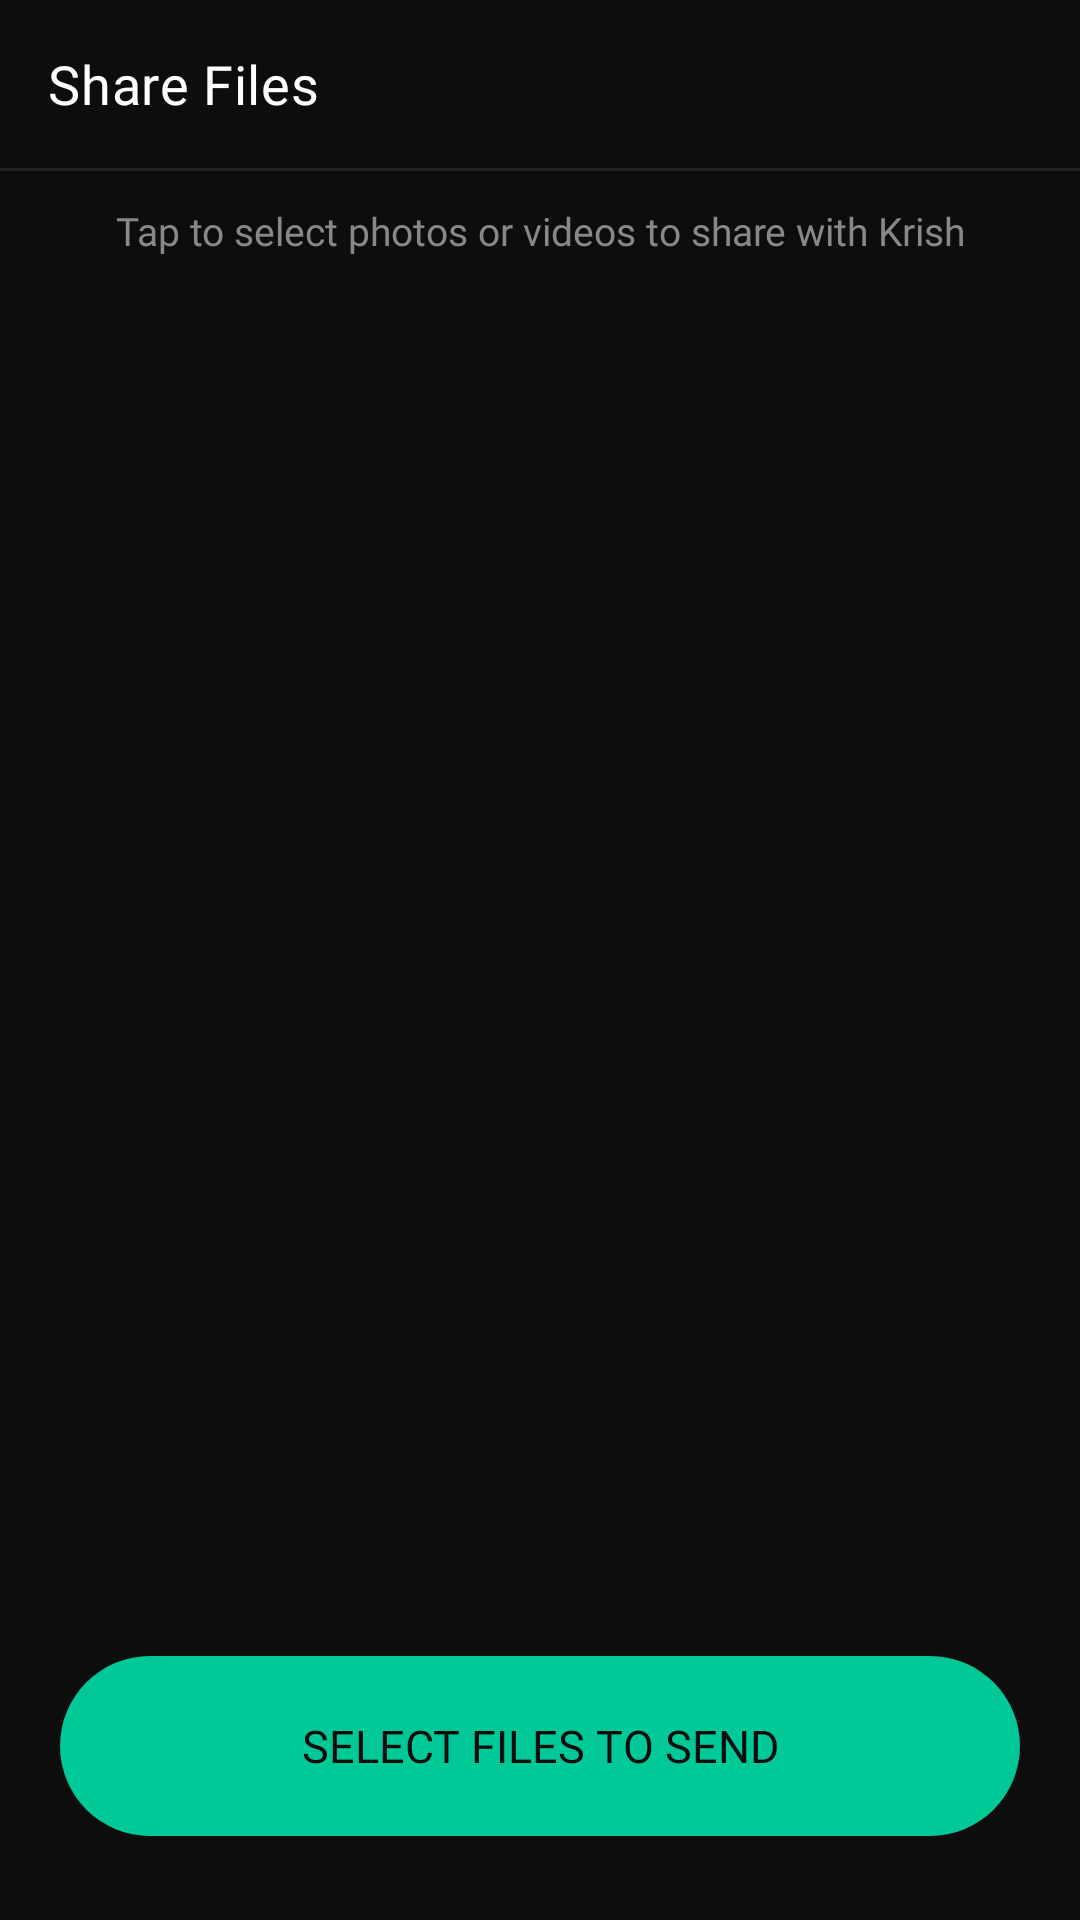

This screen was rendered from an Android layout file. Write that file and the resources it references.
<!-- AndroidManifest.xml: application theme Theme.ChitraAI -->
<!-- res/layout/activity_gallery.xml -->
<?xml version="1.0" encoding="utf-8"?>
<androidx.constraintlayout.widget.ConstraintLayout
    xmlns:android="http://schemas.android.com/apk/res/android"
    xmlns:app="http://schemas.android.com/apk/res-auto"
    android:layout_width="match_parent"
    android:layout_height="match_parent"
    android:background="@color/bg_dark">

    
    <com.google.android.material.appbar.MaterialToolbar
        android:id="@+id/toolbar"
        android:layout_width="0dp"
        android:layout_height="?attr/actionBarSize"
        android:background="@color/bg_dark"
        app:title="Share Files"
        app:titleTextColor="@color/white"
        app:titleTextAppearance="@style/ToolbarTitle"
        app:navigationIcon="@drawable/ic_back"
        app:navigationIconTint="@color/white"
        app:layout_constraintTop_toTopOf="parent"
        app:layout_constraintStart_toStartOf="parent"
        app:layout_constraintEnd_toEndOf="parent" />

    <View
        android:layout_width="0dp"
        android:layout_height="1dp"
        android:background="@color/divider"
        app:layout_constraintTop_toBottomOf="@+id/toolbar"
        app:layout_constraintStart_toStartOf="parent"
        app:layout_constraintEnd_toEndOf="parent" />

    
    <TextView
        android:id="@+id/tv_gallery_hint"
        android:layout_width="0dp"
        android:layout_height="wrap_content"
        android:text="Tap to select photos or videos to share with Krish"
        android:textColor="@color/text_secondary"
        android:textSize="13sp"
        android:fontFamily="@font/inter_regular"
        android:gravity="center"
        android:padding="12dp"
        app:layout_constraintTop_toBottomOf="@+id/toolbar"
        app:layout_constraintStart_toStartOf="parent"
        app:layout_constraintEnd_toEndOf="parent" />

    
    <ProgressBar
        android:id="@+id/progress_loading"
        android:layout_width="wrap_content"
        android:layout_height="wrap_content"
        android:indeterminateTint="@color/primary_green"
        android:visibility="visible"
        app:layout_constraintTop_toBottomOf="@+id/tv_gallery_hint"
        app:layout_constraintBottom_toTopOf="@+id/btn_send_selected"
        app:layout_constraintStart_toStartOf="parent"
        app:layout_constraintEnd_toEndOf="parent" />

    
    <TextView
        android:id="@+id/tv_empty_state"
        android:layout_width="wrap_content"
        android:layout_height="wrap_content"
        android:text="No media found.\nGrant storage permission in Settings."
        android:textColor="@color/text_secondary"
        android:textSize="15sp"
        android:gravity="center"
        android:visibility="gone"
        app:layout_constraintTop_toBottomOf="@+id/tv_gallery_hint"
        app:layout_constraintBottom_toTopOf="@+id/btn_send_selected"
        app:layout_constraintStart_toStartOf="parent"
        app:layout_constraintEnd_toEndOf="parent" />

    
    <androidx.recyclerview.widget.RecyclerView
        android:id="@+id/rv_gallery"
        android:layout_width="0dp"
        android:layout_height="0dp"
        android:padding="3dp"
        android:clipToPadding="false"
        app:layout_constraintTop_toBottomOf="@+id/tv_gallery_hint"
        app:layout_constraintBottom_toTopOf="@+id/upload_progress"
        app:layout_constraintStart_toStartOf="parent"
        app:layout_constraintEnd_toEndOf="parent" />

    
    <ProgressBar
        android:id="@+id/upload_progress"
        style="?android:attr/progressBarStyleHorizontal"
        android:layout_width="0dp"
        android:layout_height="4dp"
        android:progressTint="@color/primary_green"
        android:progress="0"
        android:max="100"
        android:visibility="gone"
        app:layout_constraintBottom_toTopOf="@+id/btn_send_selected"
        app:layout_constraintStart_toStartOf="parent"
        app:layout_constraintEnd_toEndOf="parent" />

    
    <Button
        android:id="@+id/btn_send_selected"
        android:layout_width="0dp"
        android:layout_height="60dp"
        android:text="Select files to send"
        android:textColor="@color/bg_dark"
        android:textSize="15sp"
        android:fontFamily="@font/poppins_semibold"
        android:background="@drawable/btn_primary"
        android:stateListAnimator="@null"
        android:layout_marginStart="20dp"
        android:layout_marginEnd="20dp"
        android:layout_marginBottom="28dp"
        app:layout_constraintBottom_toBottomOf="parent"
        app:layout_constraintStart_toStartOf="parent"
        app:layout_constraintEnd_toEndOf="parent" />

</androidx.constraintlayout.widget.ConstraintLayout>
<!-- resources referenced by this layout -->
<resources>
  <color name="bg_dark">#0D0D0D</color>
  <color name="divider">#222222</color>
  <color name="primary_green">#00C896</color>
  <color name="text_secondary">#888888</color>
  <color name="white">#FFFFFF</color>
  <!-- drawable btn_primary (drawable) -->
  <?xml version="1.0" encoding="utf-8"?>
  <selector xmlns:android="http://schemas.android.com/apk/res/android">
      <item android:state_pressed="true">
          <shape android:shape="rectangle">
              <solid android:color="@color/primary_green_dark" />
              <corners android:radius="32dp" />
          </shape>
      </item>
      <item android:state_enabled="false">
          <shape android:shape="rectangle">
              <solid android:color="#333333" />
              <corners android:radius="32dp" />
          </shape>
      </item>
      <item>
          <shape android:shape="rectangle">
              <solid android:color="@color/primary_green" />
              <corners android:radius="32dp" />
          </shape>
      </item>
  </selector>
  <style name="ToolbarTitle" parent="TextAppearance.MaterialComponents.Headline6">
          <item name="android:textColor">@color/white</item>
          <item name="android:textSize">18sp</item>
          <item name="fontFamily">@font/poppins_semibold</item>
      </style>
  <style name="Theme.ChitraAI" parent="Theme.MaterialComponents.DayNight.NoActionBar">
          <item name="colorPrimary">@color/primary_green</item>
          <item name="colorPrimaryVariant">@color/primary_green_dark</item>
          <item name="colorOnPrimary">@color/bg_dark</item>
          <item name="colorSecondary">@color/accent_gold</item>
          <item name="colorOnSecondary">@color/bg_dark</item>
          <item name="android:colorBackground">@color/bg_dark</item>
          <item name="colorSurface">@color/card_bg</item>
          <item name="colorOnSurface">@color/white</item>
          <item name="android:statusBarColor">@color/bg_dark</item>
          <item name="android:navigationBarColor">@color/bg_dark</item>
          <item name="android:windowLightStatusBar">false</item>
          <item name="android:textColor">@color/white</item>
      </style>
  <color name="primary_green_dark">#00A87E</color>
  <color name="accent_gold">#D4AF37</color>
  <color name="card_bg">#1A1A1A</color>
</resources>
